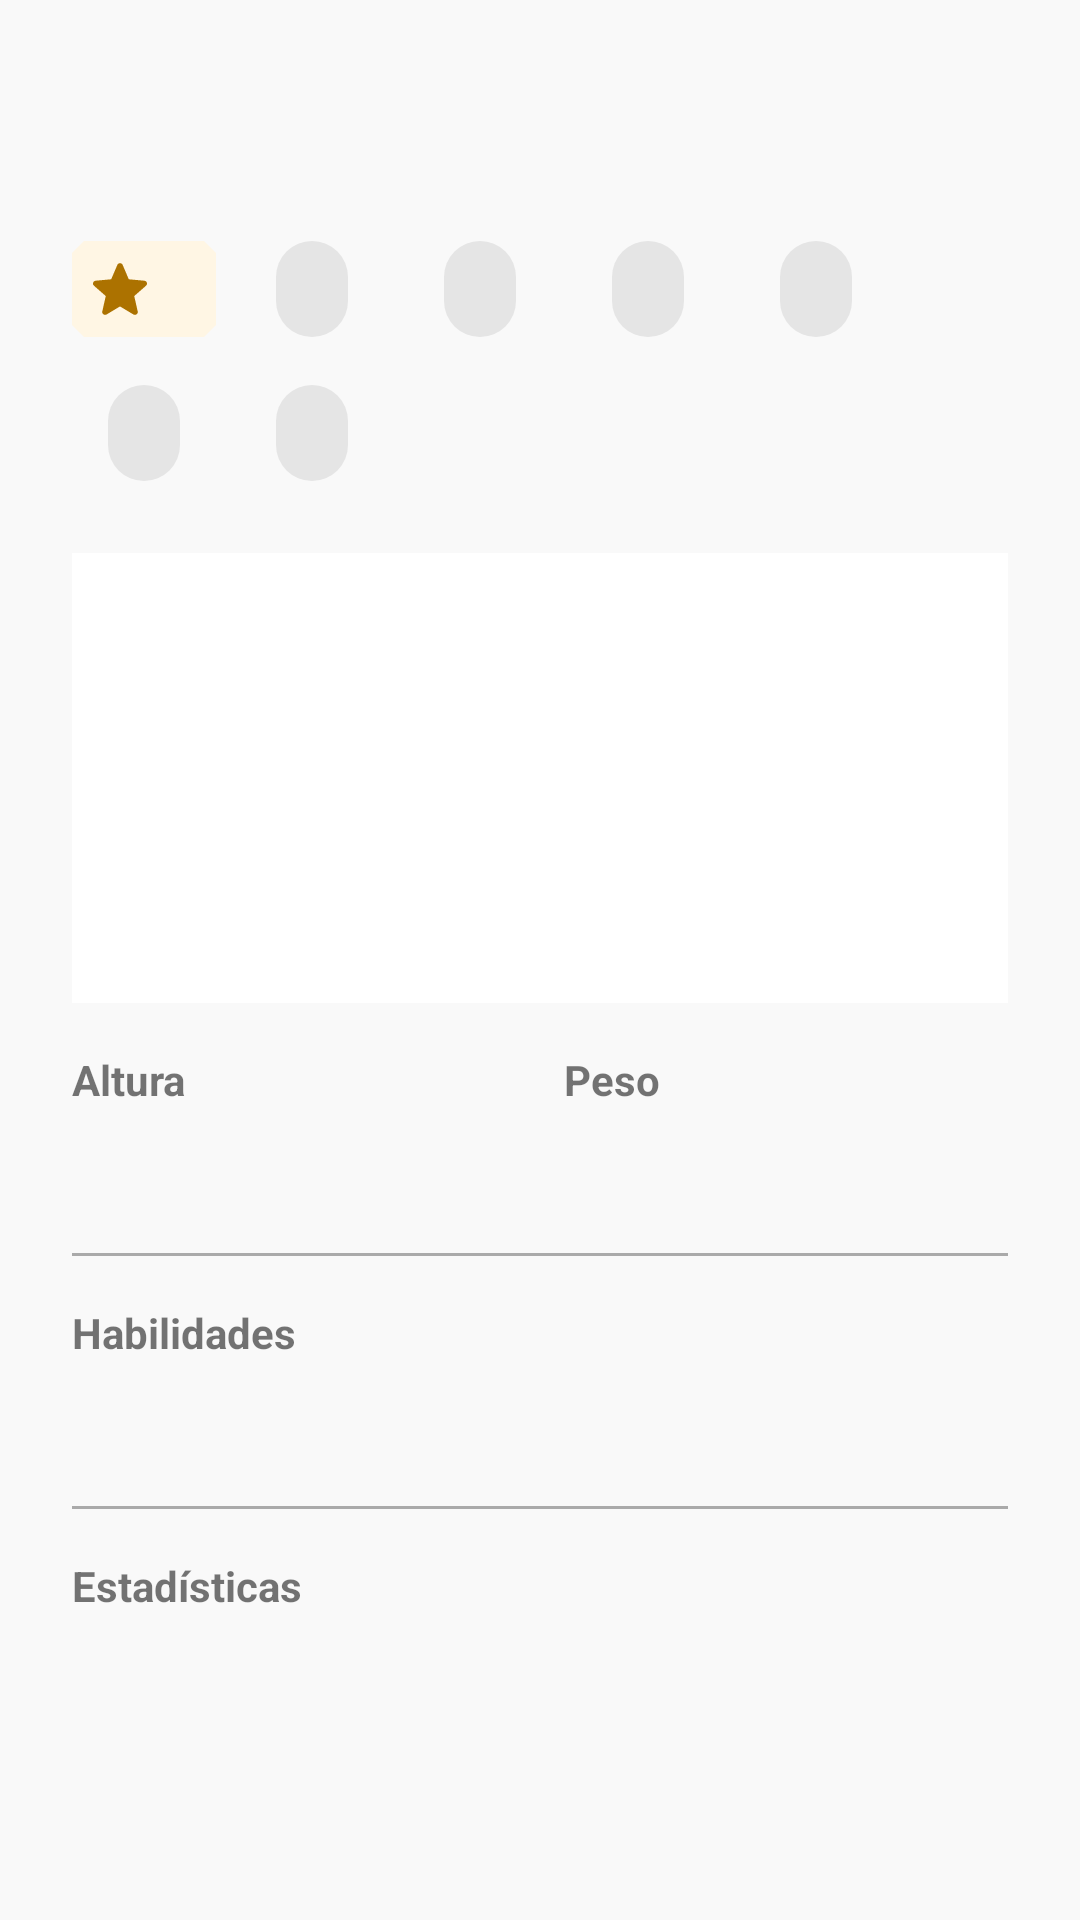

This screen was rendered from an Android layout file. Write that file and the resources it references.
<!-- AndroidManifest.xml: application theme AppTheme -->
<!-- res/layout/lyt_pokemon_detail.xml -->
<?xml version="1.0" encoding="utf-8"?>
<androidx.constraintlayout.widget.ConstraintLayout xmlns:android="http://schemas.android.com/apk/res/android"
    xmlns:app="http://schemas.android.com/apk/res-auto"
    xmlns:tools="http://schemas.android.com/tools"
    android:background="@color/greyLight"
    android:layout_width="match_parent"
    android:layout_height="match_parent">

    <androidx.appcompat.widget.AppCompatTextView
        android:id="@+id/lpd_id"
        android:layout_width="wrap_content"
        android:layout_height="wrap_content"
        android:layout_marginStart="16dp"
        android:layout_marginTop="16dp"
        android:textColor="@android:color/black"
        android:textStyle="bold"
        app:layout_constraintStart_toStartOf="parent"
        app:layout_constraintTop_toTopOf="parent"
        tools:text="#004" />

    <androidx.appcompat.widget.AppCompatImageView
        android:id="@+id/lpd_img"
        android:layout_width="0dp"
        android:layout_height="150dp"
        android:layout_marginTop="16dp"
        android:background="@android:color/white"
        app:layout_constraintEnd_toEndOf="@+id/lpd_types"
        app:layout_constraintHorizontal_bias="0.0"
        app:layout_constraintStart_toStartOf="@+id/lpd_types"
        app:layout_constraintTop_toBottomOf="@+id/lpd_types"
        tools:srcCompat="@raw/loading" />

    <androidx.appcompat.widget.AppCompatTextView
        android:id="@+id/lpd_name"
        android:layout_width="0dp"
        android:layout_height="wrap_content"
        android:layout_marginEnd="16dp"
        tools:text="Picachu"
        android:textAppearance="@style/TextAppearance.AppCompat.Large"
        android:textColor="@android:color/black"
        android:textStyle="bold"
        app:layout_constraintEnd_toEndOf="parent"
        app:layout_constraintHorizontal_bias="0.0"
        app:layout_constraintStart_toStartOf="@+id/lpd_id"
        app:layout_constraintTop_toBottomOf="@+id/lpd_id" />

    <com.google.android.material.chip.ChipGroup
        android:id="@+id/lpd_types"
        android:layout_width="0dp"
        android:layout_height="wrap_content"
        android:layout_marginStart="8dp"
        android:layout_marginTop="8dp"
        android:layout_marginEnd="8dp"
        app:layout_constraintEnd_toEndOf="@+id/lpd_name"
        app:layout_constraintHorizontal_bias="0.0"
        app:layout_constraintStart_toStartOf="@+id/lpd_name"
        app:layout_constraintTop_toBottomOf="@+id/lpd_name">

        <com.google.android.material.chip.Chip
            android:id="@+id/chip5"
            style="@style/Widget.App.Chip"
            android:layout_width="wrap_content"
            android:layout_height="wrap_content"
            app:chipIcon="@drawable/ic_favourite_filled"
            tools:text="Fuego" />

        <com.google.android.material.chip.Chip
            android:id="@+id/chip6"
            android:layout_width="wrap_content"
            android:layout_height="wrap_content"
            tools:text="Veneno" />

        <com.google.android.material.chip.Chip
            android:id="@+id/chip7"
            android:layout_width="wrap_content"
            android:layout_height="wrap_content"
            tools:text="Hielo" />

        <com.google.android.material.chip.Chip
            android:id="@+id/chip8"
            android:layout_width="wrap_content"
            android:layout_height="wrap_content"
            tools:text="Planta" />

        <com.google.android.material.chip.Chip
            android:id="@+id/chip9"
            android:layout_width="wrap_content"
            android:layout_height="wrap_content"
            tools:text="Agua" />

        <com.google.android.material.chip.Chip
            android:id="@+id/chip10"
            android:layout_width="wrap_content"
            android:layout_height="wrap_content"
            tools:text="Planta" />

        <com.google.android.material.chip.Chip
            android:id="@+id/chip11"
            android:layout_width="wrap_content"
            android:layout_height="wrap_content"
            tools:text="Planta" />
    </com.google.android.material.chip.ChipGroup>

    <androidx.appcompat.widget.AppCompatTextView
        android:id="@+id/textView2"
        android:layout_width="0dp"
        android:layout_height="wrap_content"
        android:layout_marginTop="16dp"
        android:layout_marginEnd="8dp"
        android:text="@string/width"
        android:textStyle="bold"
        app:layout_constraintEnd_toStartOf="@+id/guideline2"
        app:layout_constraintStart_toStartOf="@+id/lpd_img"
        app:layout_constraintTop_toBottomOf="@+id/lpd_img" />

    <androidx.appcompat.widget.AppCompatTextView
        android:id="@+id/lpd_width"
        android:layout_width="0dp"
        android:layout_height="wrap_content"
        android:layout_marginStart="8dp"
        android:layout_marginTop="8dp"
        tools:text="0,6 m"
        android:textAppearance="@style/TextAppearance.AppCompat.Medium"
        android:textColor="@android:color/black"
        android:textStyle="bold"
        app:layout_constraintEnd_toEndOf="@+id/textView2"
        app:layout_constraintStart_toStartOf="@+id/textView2"
        app:layout_constraintTop_toBottomOf="@+id/textView2" />

    <androidx.appcompat.widget.AppCompatTextView
        android:id="@+id/textView3"
        android:layout_width="0dp"
        android:layout_height="wrap_content"
        android:layout_marginStart="8dp"
        android:layout_marginTop="16dp"
        android:text="@string/weigth"
        android:textStyle="bold"
        app:layout_constraintEnd_toEndOf="@+id/lpd_img"
        app:layout_constraintHorizontal_bias="0.0"
        app:layout_constraintStart_toStartOf="@+id/guideline2"
        app:layout_constraintTop_toBottomOf="@+id/lpd_img" />

    <androidx.appcompat.widget.AppCompatTextView
        android:id="@+id/textView5"
        android:layout_width="0dp"
        android:layout_height="wrap_content"
        android:layout_marginStart="8dp"
        android:layout_marginTop="8dp"
        tools:text="30,5 kg"
        android:textAppearance="@style/TextAppearance.AppCompat.Medium"
        android:textColor="@android:color/black"
        android:textStyle="bold"
        app:layout_constraintEnd_toEndOf="@+id/textView3"
        app:layout_constraintStart_toStartOf="@+id/textView3"
        app:layout_constraintTop_toBottomOf="@+id/textView3" />

    <androidx.constraintlayout.widget.Guideline
        android:id="@+id/guideline2"
        android:layout_width="wrap_content"
        android:layout_height="wrap_content"
        android:orientation="vertical"
        app:layout_constraintGuide_percent="0.5" />

    <View
        android:id="@+id/lpd_line1"
        android:layout_width="0dp"
        android:layout_height="1dp"
        android:layout_marginTop="16dp"
        android:background="@android:color/darker_gray"
        app:layout_constraintEnd_toEndOf="@+id/lpd_img"
        app:layout_constraintStart_toStartOf="@+id/lpd_img"
        app:layout_constraintTop_toBottomOf="@+id/lpd_width" />

    <androidx.appcompat.widget.AppCompatTextView
        android:id="@+id/textView6"
        android:layout_width="0dp"
        android:layout_height="wrap_content"
        android:layout_marginTop="16dp"
        android:layout_marginEnd="8dp"
        android:text="@string/abilities"
        android:textStyle="bold"
        app:layout_constraintEnd_toStartOf="@+id/guideline2"
        app:layout_constraintStart_toStartOf="@+id/textView2"
        app:layout_constraintTop_toBottomOf="@+id/lpd_line1" />

    <androidx.appcompat.widget.AppCompatTextView
        android:id="@+id/textView8"
        android:layout_width="0dp"
        android:layout_height="wrap_content"
        android:layout_marginTop="16dp"
        android:layout_marginEnd="8dp"
        android:text="@string/statistics"
        android:textStyle="bold"
        app:layout_constraintEnd_toStartOf="@+id/guideline2"
        app:layout_constraintStart_toStartOf="@+id/textView2"
        app:layout_constraintTop_toBottomOf="@+id/lpd_line" />

    <androidx.appcompat.widget.AppCompatTextView
        android:id="@+id/lpd_abilities"
        android:layout_width="0dp"
        android:layout_height="wrap_content"
        android:layout_marginStart="8dp"
        android:layout_marginTop="8dp"
        android:layout_marginEnd="8dp"
        tools:text="· Llamarada"
        android:textAppearance="@style/TextAppearance.AppCompat.Medium"
        android:textColor="@android:color/black"
        android:textStyle="bold"
        app:layout_constraintEnd_toStartOf="@+id/guideline2"
        app:layout_constraintStart_toStartOf="@+id/textView6"
        app:layout_constraintTop_toBottomOf="@+id/textView6" />

    <androidx.recyclerview.widget.RecyclerView
        android:layout_width="0dp"
        android:layout_height="wrap_content"
        android:layout_marginTop="8dp"
        app:layout_constraintBottom_toBottomOf="parent"
        app:layout_constraintEnd_toEndOf="@+id/lpd_line"
        app:layout_constraintStart_toStartOf="@+id/textView8"
        app:layout_constraintTop_toBottomOf="@+id/textView8"
        app:layout_constraintVertical_bias="0.0"
        tools:listitem="@layout/vh_statistics" />

    <androidx.appcompat.widget.AppCompatTextView
        android:id="@+id/lpd_abilities2"
        android:layout_width="0dp"
        android:layout_height="wrap_content"
        android:layout_marginStart="8dp"
        android:textAppearance="@style/TextAppearance.AppCompat.Medium"
        android:textColor="@android:color/black"
        android:textStyle="bold"
        app:layout_constraintEnd_toEndOf="@+id/textView5"
        app:layout_constraintStart_toStartOf="@+id/guideline2"
        app:layout_constraintTop_toTopOf="@+id/lpd_abilities"
        tools:text="· Poder solar"
        tools:visibility="visible" />

    <View
        android:id="@+id/lpd_line"
        android:layout_width="0dp"
        android:layout_height="1dp"
        android:layout_marginTop="16dp"
        android:background="@android:color/darker_gray"
        app:layout_constraintEnd_toEndOf="@+id/lpd_img"
        app:layout_constraintStart_toStartOf="@+id/lpd_img"
        app:layout_constraintTop_toBottomOf="@+id/lpd_abilities" />

</androidx.constraintlayout.widget.ConstraintLayout>
<!-- res/layout/vh_statistics.xml (included above) -->
<?xml version="1.0" encoding="utf-8"?>
<androidx.constraintlayout.widget.ConstraintLayout xmlns:android="http://schemas.android.com/apk/res/android"
    xmlns:app="http://schemas.android.com/apk/res-auto"
    xmlns:tools="http://schemas.android.com/tools"
    android:layout_width="match_parent"
    android:layout_height="wrap_content">

    <TextView
        android:id="@+id/vhs_number"
        android:layout_width="0dp"
        android:layout_height="wrap_content"
        android:layout_marginStart="16dp"
        android:layout_marginTop="12dp"
        android:textColor="@android:color/black"
        android:textSize="16sp"
        android:textStyle="bold"
        app:layout_constraintEnd_toStartOf="@+id/vhs_name"
        app:layout_constraintHorizontal_bias="0.5"
        app:layout_constraintStart_toStartOf="parent"
        app:layout_constraintTop_toTopOf="parent"
        tools:text="38" />

    <TextView
        android:id="@+id/vhs_name"
        android:layout_width="0dp"
        android:layout_height="wrap_content"
        android:layout_marginEnd="16dp"
        android:textAlignment="textEnd"
        android:textSize="16sp"
        app:layout_constraintEnd_toEndOf="parent"
        app:layout_constraintHorizontal_bias="0.5"
        app:layout_constraintStart_toEndOf="@+id/vhs_number"
        app:layout_constraintTop_toTopOf="@+id/vhs_number"
        tools:text="Defensa" />

    <com.google.android.material.progressindicator.LinearProgressIndicator
        android:layout_width="0dp"
        android:layout_height="wrap_content"
        android:layout_marginTop="8dp"
        android:layout_marginBottom="12dp"
        android:indeterminate="false"
        android:progress="50"
        app:indicatorColor="@color/colorPrimaryDark"
        app:layout_constraintBottom_toBottomOf="parent"
        app:layout_constraintEnd_toEndOf="@+id/vhs_name"
        app:layout_constraintStart_toStartOf="@+id/vhs_number"
        app:layout_constraintTop_toBottomOf="@+id/vhs_number"
        app:trackColor="@color/orangeLight"
        app:trackCornerRadius="16dp"
        app:trackThickness="6dp" />
</androidx.constraintlayout.widget.ConstraintLayout>
<!-- resources referenced by this layout -->
<resources>
  <color name="colorPrimaryDark">#DF9F00</color>
  <color name="greyLight">#f9f9f9</color>
  <color name="orangeLight">#FFF6E4</color>
  <!-- drawable ic_favourite_filled (drawable) -->
  <vector xmlns:android="http://schemas.android.com/apk/res/android"
      android:width="32dp"
      android:height="32dp"
      android:viewportWidth="24"
      android:viewportHeight="24">
    <path
        android:pathData="M7.029,20.625c-0.197,0 -0.393,-0.062 -0.56,-0.182 -0.312,-0.226 -0.457,-0.614 -0.372,-0.988l1.158,-5.101 -3.928,-3.444c-0.288,-0.252 -0.399,-0.651 -0.28,-1.016 0.118,-0.365 0.44,-0.623 0.823,-0.658l5.196,-0.472 2.054,-4.808c0.152,-0.353 0.497,-0.58 0.88,-0.58s0.728,0.227 0.88,0.58l2.054,4.808 5.195,0.472c0.383,0.034 0.705,0.293 0.824,0.658 0.118,0.364 0.009,0.764 -0.28,1.016l-3.927,3.443 1.158,5.101c0.085,0.375 -0.06,0.763 -0.372,0.988 -0.31,0.225 -0.724,0.242 -1.051,0.046L12,17.81l-4.48,2.68c-0.152,0.089 -0.32,0.135 -0.491,0.135z"
        android:fillColor="#C05728"
        android:fillType="evenOdd"/>
  </vector>
  <string name="abilities">Habilidades</string>
  <string name="statistics">Estadísticas</string>
  <string name="weigth">Peso</string>
  <string name="width">Altura</string>
  <style name="Widget.App.Chip" parent="Widget.MaterialComponents.Chip.Action">
          <item name="chipIconTint">@color/brown</item>
          <item name="chipBackgroundColor">@color/orangeLight</item>
          <item name="chipStrokeWidth">0dp</item>
          <item name="chipStrokeColor">@color/brown</item>
          <item name="checkedIconVisible">false</item>
          <item name="android:textColor">@color/brown</item>
          <item name="android:textAppearance">@style/TextAppearance.AppCompat.Caption</item>
          <item name="shapeAppearanceOverlay">@style/ShapeAppearance.App.SmallComponent</item>
      </style>
  <style name="AppTheme" parent="Theme.MaterialComponents.DayNight">
          
          <item name="colorPrimary">@color/colorPrimary</item>
          <item name="colorPrimaryDark">@color/colorPrimaryDark</item>
          <item name="colorAccent">@color/colorAccent</item>
      </style>
  <color name="brown">#AC7200</color>
  <style name="ShapeAppearance.App.SmallComponent" parent="ShapeAppearance.MaterialComponents.SmallComponent">
          <item name="cornerFamily">cut</item>
          <item name="cornerSize">4dp</item>
      </style>
  <color name="colorPrimary">#F4CB79</color>
  <color name="colorAccent">#7D8AFF</color>
</resources>
